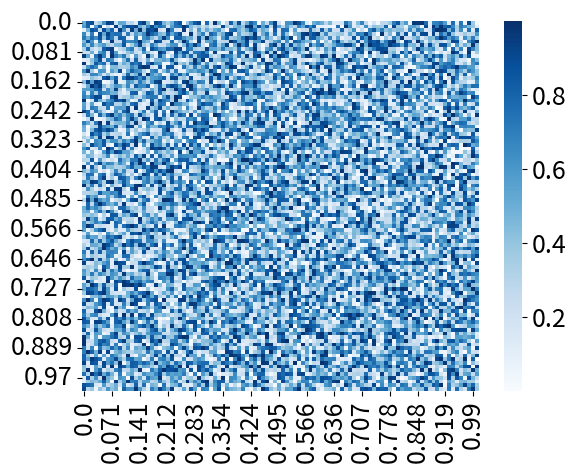

Reproduce this figure in Python. (Note: this script raises an exception after producing the figure.)
import matplotlib.pyplot as plt
import matplotlib as mpl
import numpy as np
import seaborn as sns
import pandas as pd
# change default mpl settings
# get a path associated to saving each figure
path = r'C:\Users\<user>\Documents\Projects\Infodemics\Code\figures'
# change to a global variable
# dpi changes resolution of figures
mpl.rcParams['figure.dpi'] = 200
mpl.rcParams['savefig.dpi'] = 200
# fontsize is 18
mpl.rcParams['font.size'] = 18
# linewidth is 2
mpl.rcParams['lines.linewidth'] = 2.0

# use one of the following for choice in colormaps!
cmap_bin = {'inferno': 'inferno', 'seismic': 'seismic', 'hot': 'hot', 'cool': 'cool', 'RdBu': 'RdBu',
            'plasma': 'plasma', 'viridis': 'viridis', 'YlGnBu': 'YlGnBu',
            'winter': 'winter', 'Blues': 'Blues', 'Reds': 'Reds', 'Greys': 'Greys'}

# default random data!
array = np.random.random((100, 100))


xlow = 1.0
xhigh = 1.65
ylow = 0.0
yhigh = 1.0

par_x_bin = np.linspace(xlow, xhigh, 100)
par_y_bin = np.linspace(ylow, yhigh, 100)
row_array = [str(np.round(x0, 3)) for x, x0 in enumerate(par_x_bin)]
col_array = [str(np.round(x0, 3)) for x, x0 in enumerate(par_y_bin)]


def plot_heatmaps(save_path = path, save_name = '\heatmap.jpg', data = array, xlabel = '$r', ylabel = '$\tilde{\chi}_{bg}$', col_labels = row_array, row_labels = col_array, cmap = cmap_bin['hot'], show_bool = True):
    """
    function to generte heatmaps with user input data
    :param save_path: path to save the figure
    :param save_name: file name unique to the figure
    :param data: user input numpy data
    :param xlabel: label on the x axis
    :param ylabel: label on the y axis
    :param col_labels: numbers for the label on the heatmap (xpar)
    :param row_labels: numbers for the label on the heatmap (ypar)
    :param cmap: color used for the heatmap; use one from the dictionary
    :param show_bool: boolean to show the figure
    :return: plotted heatmap
    """
    fig = plt.figure()
    ax = fig.add_subplot(111)

    array = np.random.random((100,100))
    beta_uhat_bin = np.linspace(0, 1, 100)
    col_label = [str(np.round(x,3)) for v, x in enumerate(beta_uhat_bin)]
    row_label = [str(np.round(x,3)) for v, x in enumerate(beta_uhat_bin)]

    # generate spaces for col_label and row_label
    """for z in range(0, len(row_label)):
        if z % 4 != 0:
            print(z % 4)
            row_label[z] = ''
            col_label[z] = ''"""



    df = pd.DataFrame(array, columns = col_label, index = row_label)



    s = sns.heatmap(df, cmap = cmap_bin['Blues'])
    ax.set_xticklabels(col_label)
    ax.set_yticklabels(row_label)

    # get the axes for the linear spaced points in x and y!
    xbin = ax.get_xticklabels()
    ybin = ax.get_yticklabels()
    xticks, xlabels = plt.xticks()
    yticks, ylabels = plt.yticks()

    # generate new xlabels and ylabels
    lb_x = 0
    ub_x = 1
    N_x = len(xlabels)
    lb_y = 0
    ub_y = 1
    N_y = len(ylabels)
    x_bin = np.linspace(lb_x, ub_x, N_x)
    y_bin = np.linspace(lb_y, ub_y, N_y)
    xlabels_new = [str(np.round(x0,2)) for x, x0 in enumerate(x_bin)]
    ylabels_new = [str(np.round(y0, 2)) for y, y0 in enumerate(y_bin)]

    for x, x0 in enumerate(xlabels):
        if x % 2 == 0:
            xlabels[x] = xlabels_new[x]
        else:
            xlabels[x] = ''

    for y, y0 in enumerate(ylabels):
        if y % 2 == 0:
            ylabels[y] = ylabels_new[y]
        else:
            ylabels[y] = ''

    # use new labels!
    ax.set_yticklabels(ylabels)
    ax.set_xticklabels(xlabels)


    plt.xlabel('$r$', fontsize = 18)
    plt.ylabel('$\gamma$', fontsize = 18)

    if show_bool == True:
        file_name = save_path + save_name
        plt.savefig(file_name, dpi = 300)
        plt.show()


def example_heatmap():
    """
    function to plot a heatmap easily!
    :return: plotted heatmap!
    """
    # using a function to plot a heatmap!
    plot_heatmaps()

example_heatmap()
